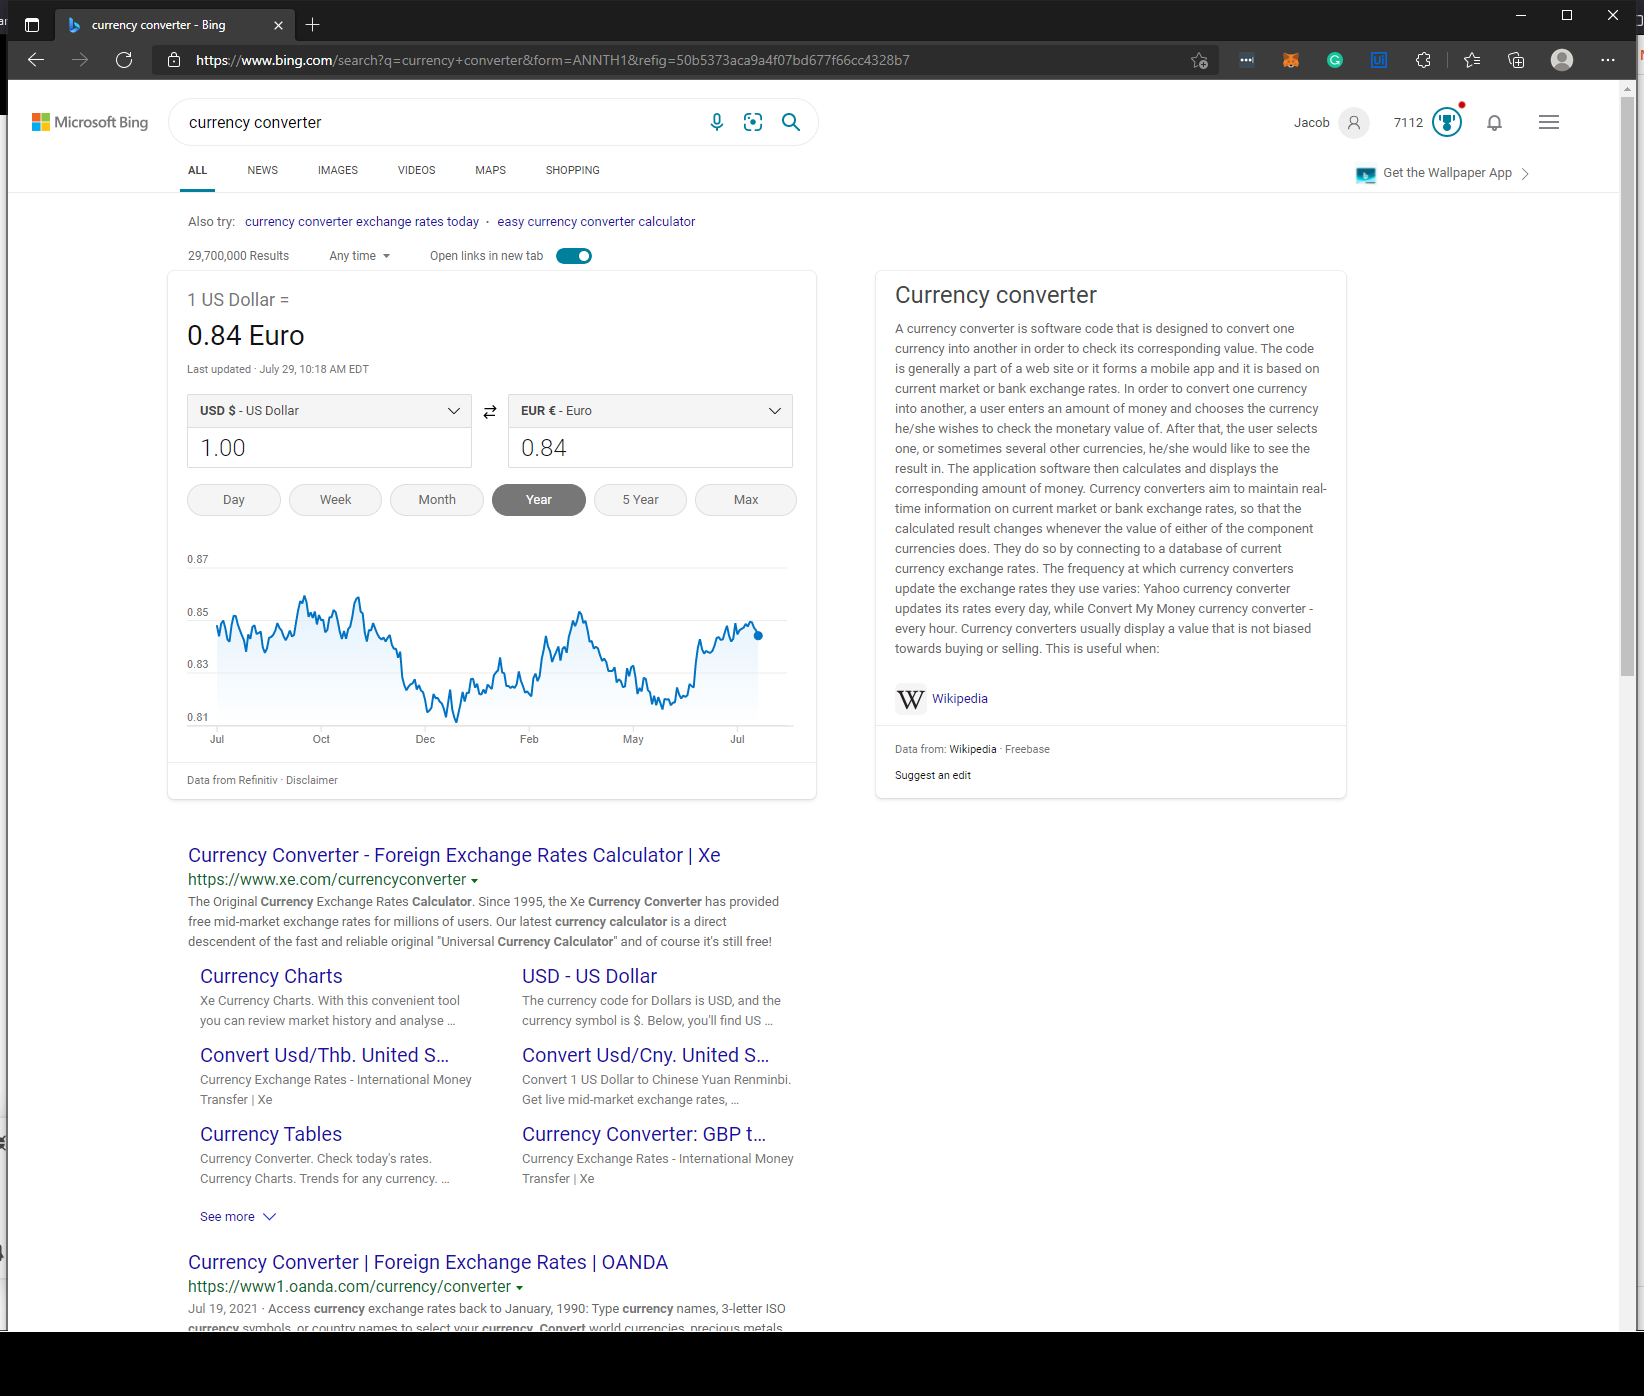
Task: Start with a blank project to design a new task automation
Workflow: Main

Step 1: Use Browser Edge: currency converter - Bing in window 'currency converter - Bing' (msedge.exe)

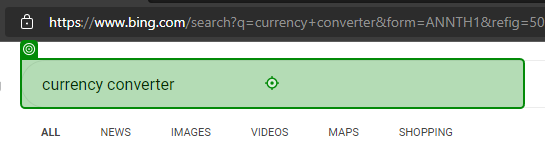
Step 2: type "[string.Format("{0} to USD{1}", CurrentRow.ByField("Currency"), "[k(enter)]".ToString)]" into 'currency converter'

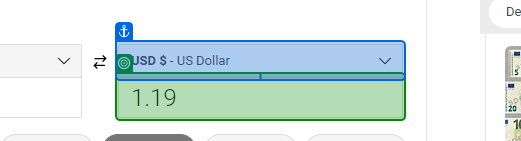
Step 3: get-text from 'USD $ - US Dollar'